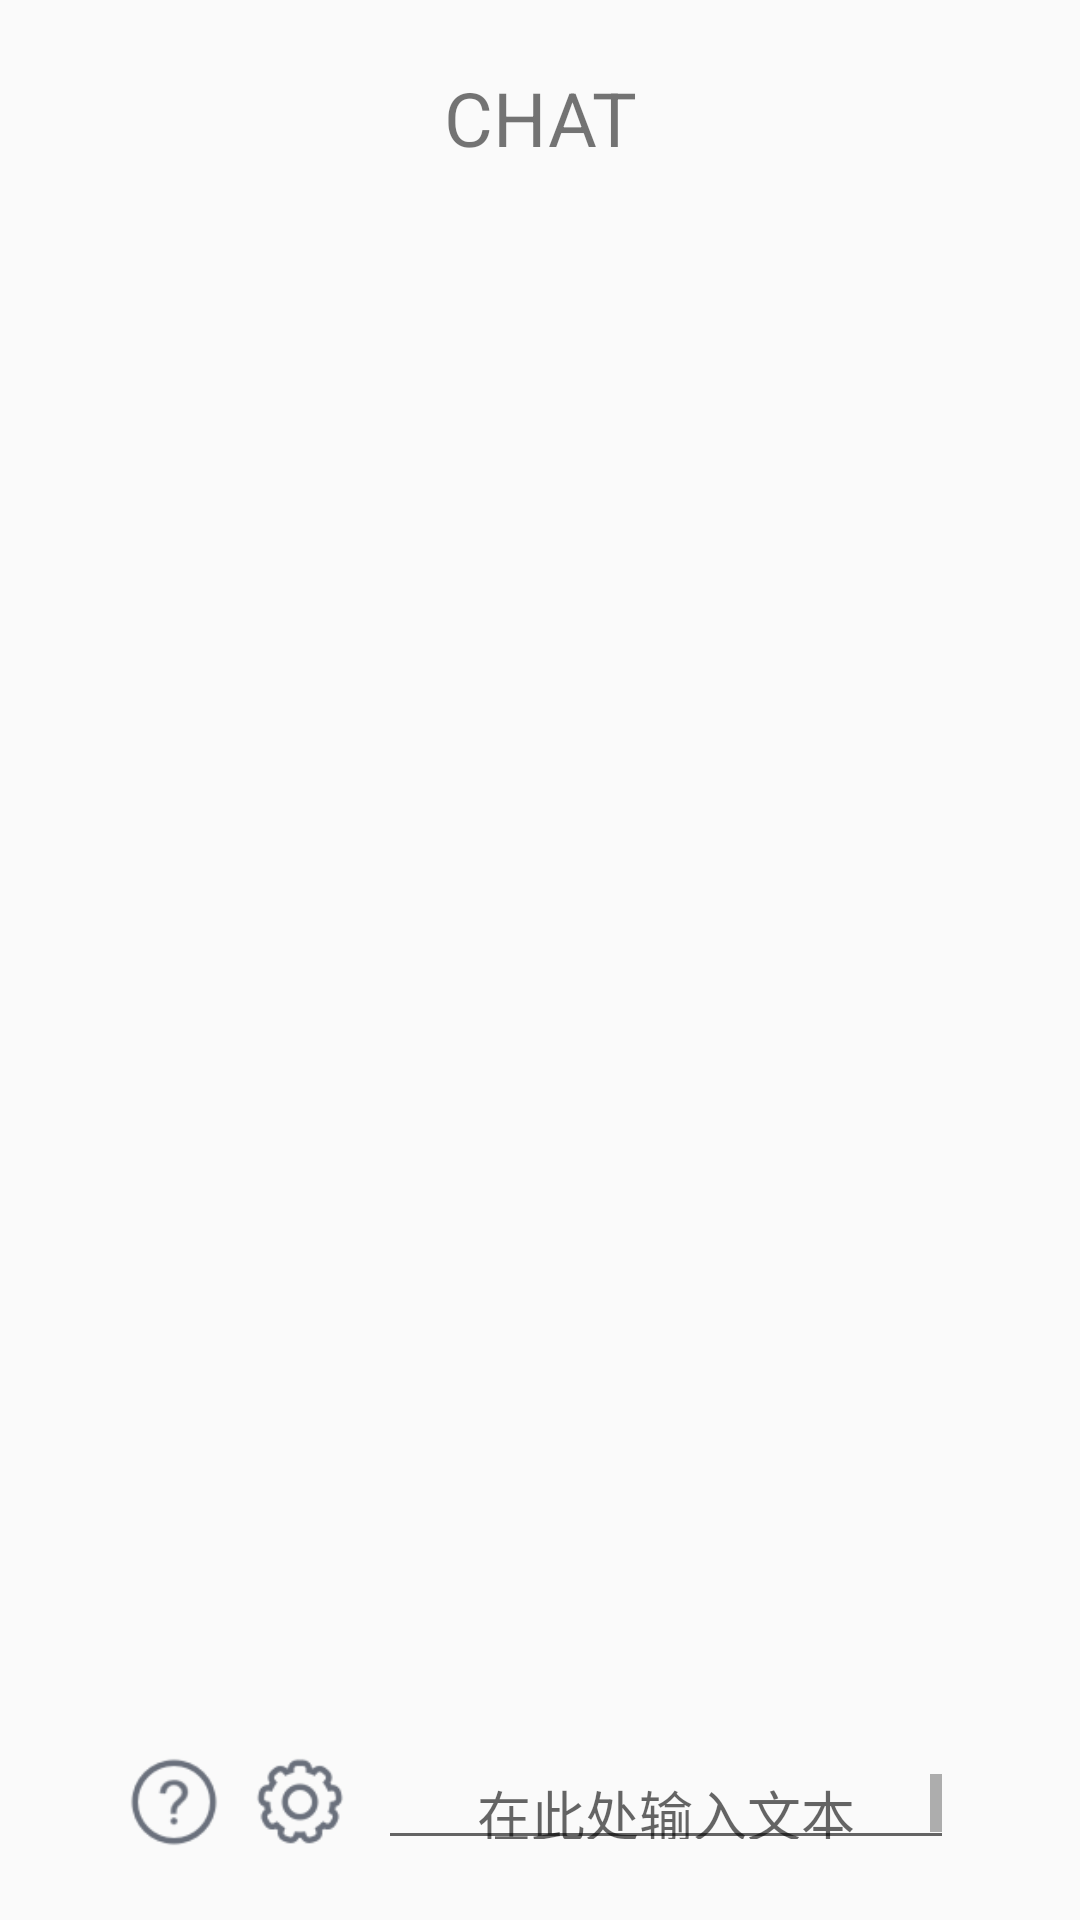

Layout XML and referenced resources for this Android screen:
<!-- AndroidManifest.xml: application theme Theme.Chat -->
<!-- res/layout/activity_chat2.xml -->
<?xml version="1.0" encoding="utf-8"?>
<LinearLayout xmlns:android="http://schemas.android.com/apk/res/android"
    xmlns:tools="http://schemas.android.com/tools"
    android:layout_width="match_parent"
    android:layout_height="match_parent"
    android:orientation="vertical"
    android:layout_margin="20dp"
    tools:context=".Chat2">

    <TextView
        android:id="@+id/title"
        android:layout_marginTop="20dp"
        android:layout_width="match_parent"
        android:layout_height="0dp"
        android:layout_weight="1"
        android:text="CHAT"
        android:textSize="25sp"
        android:gravity="center"
        />
    <ListView
        android:id="@+id/result"
        android:textIsSelectable="true"
        android:layout_width="match_parent"
        android:layout_height="0dp"
        android:layout_weight="13"
        android:layout_gravity="center"
        android:gravity="center"
        android:textSize="16sp"
        android:textColor="#13ABF1"
        android:scrollbars="vertical"
        />
    <LinearLayout
        android:layout_width="match_parent"
        android:layout_marginTop="20dp"
        android:layout_height="0dp"
        android:layout_weight="1"
        android:orientation="horizontal"
        android:layout_marginBottom="20dp"
        >
        <ImageView
            android:id="@+id/del_history"
            android:layout_width="0dp"
            android:layout_weight="1"
            android:layout_height="match_parent"
            android:layout_gravity="center"
            android:src="@mipmap/deletetask5x"
            tools:ignore="NestedWeights" />
        <ImageView
            android:id="@+id/help"
            android:layout_width="0dp"
            android:layout_weight="1"
            android:layout_height="match_parent"
            android:src="@mipmap/help"
            android:layout_marginStart="10dp"
            tools:ignore="NestedWeights" />
        <ImageView
            android:id="@+id/config"
            android:layout_width="0dp"
            android:layout_weight="1"
            android:layout_marginStart="10dp"
            android:layout_height="match_parent"
            android:layout_gravity="center"
            android:src="@mipmap/config"
            />
        <EditText
            android:id="@+id/input"
            android:hint="在此处输入文本"
            android:layout_width="0dp"
            android:layout_height="match_parent"
            android:layout_weight="6"
            android:gravity="center"
            android:scrollbars="vertical"
            android:layout_marginStart="10dp"
            android:text=""
            android:layout_gravity="center"
            />
        <ImageView
            android:id="@+id/start"
            android:layout_width="0dp"
            android:layout_weight="1"
            android:layout_height="match_parent"
            android:layout_gravity="center"
            android:layout_marginStart="10dp"
            android:src="@mipmap/play1"
            />
    </LinearLayout>

</LinearLayout>
<!-- resources referenced by this layout -->
<resources>
  <!-- mipmap config: png bitmap (mipmap-xxxhdpi, 3092 bytes) -->
  <!-- mipmap help: png bitmap (mipmap-xxxhdpi, 2532 bytes) -->
  <style name="Theme.Chat" parent="Theme.MaterialComponents.DayNight.DarkActionBar.Bridge">
          
          <item name="colorPrimary">@color/purple_500</item>
          <item name="colorPrimaryVariant">@color/purple_700</item>
          <item name="colorOnPrimary">@color/white</item>
          
          <item name="colorSecondary">@color/teal_200</item>
          <item name="colorSecondaryVariant">@color/teal_700</item>
          <item name="colorOnSecondary">@color/black</item>
          
          <item name="android:statusBarColor">?attr/colorPrimaryVariant</item>
  
          <item name="android:dropDownListViewStyle">@style/XSpinnerStyle</item>
          
      </style>
  <color name="purple_500">#FF6200EE</color>
  <color name="purple_700">#FF3700B3</color>
  <color name="white">#FFFFFFFF</color>
  <color name="teal_200">#FF03DAC5</color>
  <color name="teal_700">#FF018786</color>
  <color name="black">#FF000000</color>
  <style name="XSpinnerStyle" parent="android:Widget.ListView.DropDown">
          
          <item name="android:divider">#000000</item>
          <item name="android:dividerHeight">1dp</item>
      </style>
</resources>
